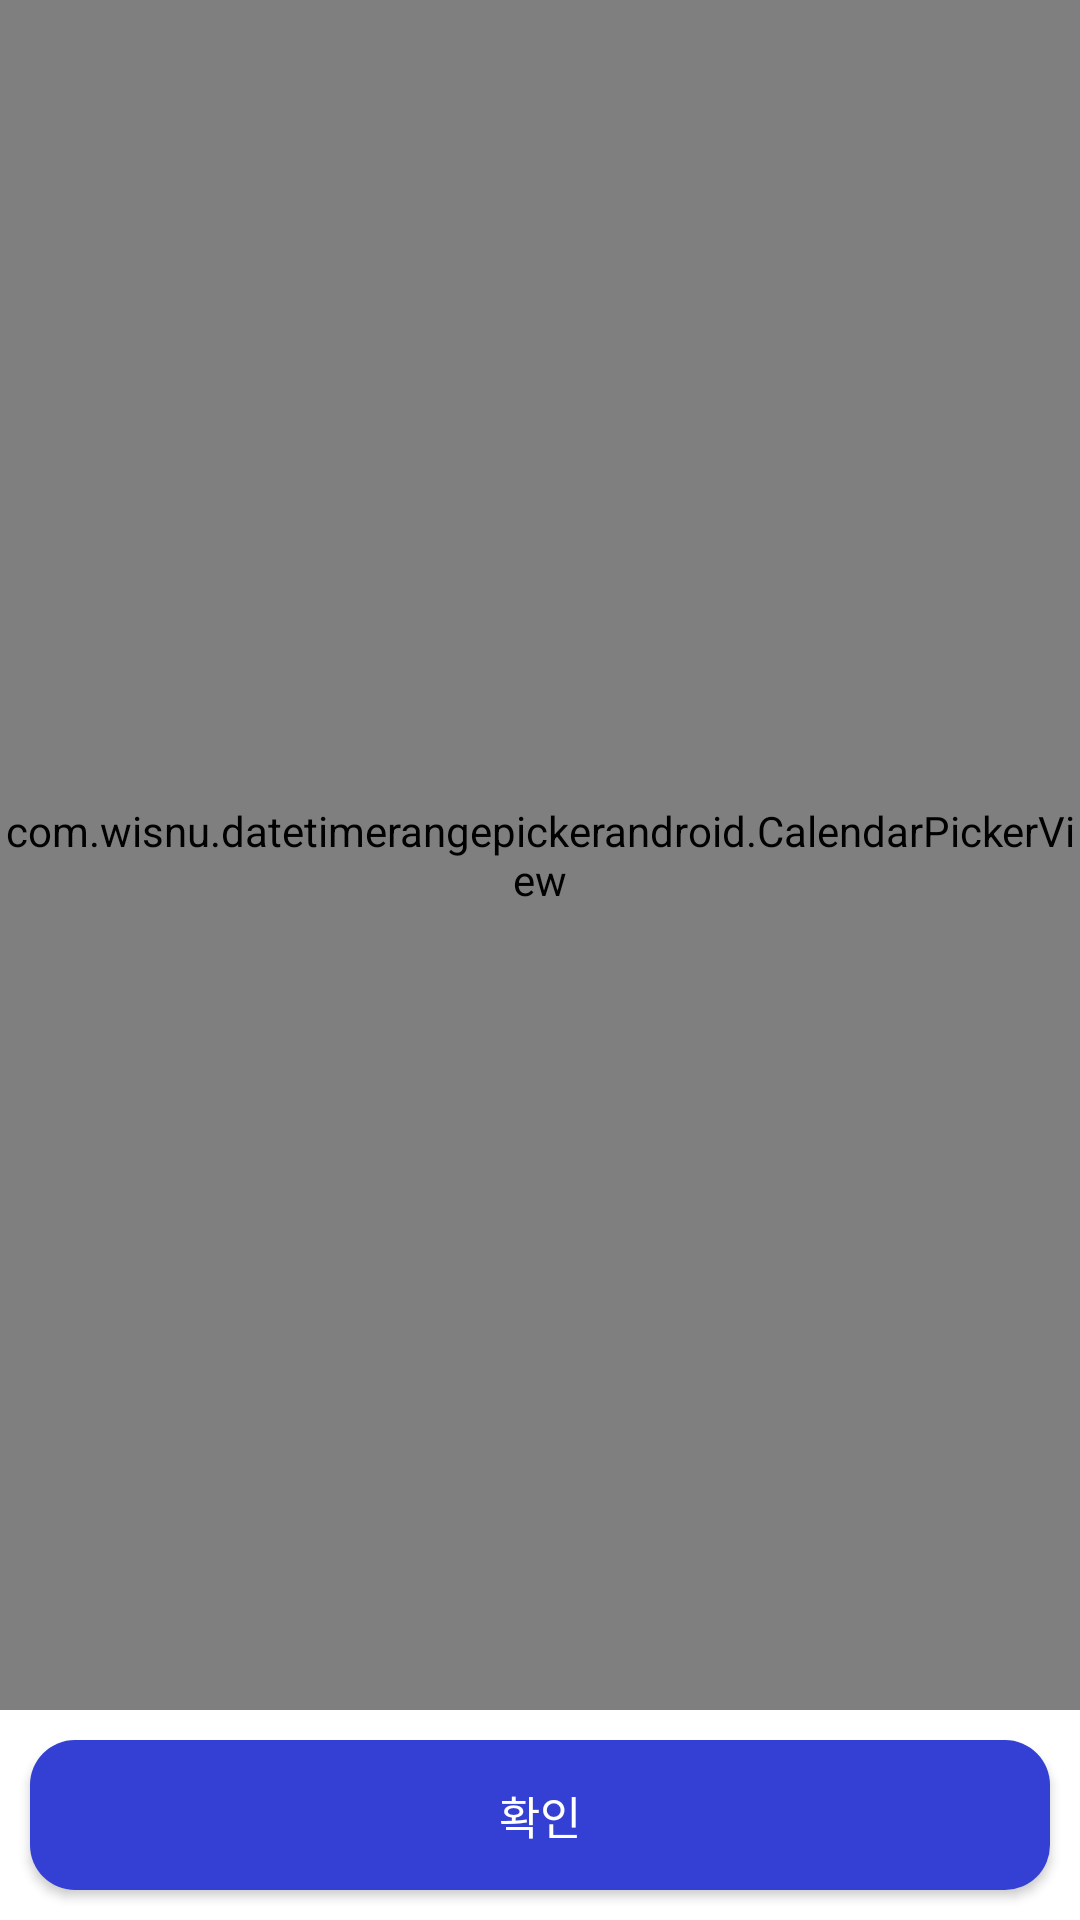

Produce the Android XML layout that renders to this screen, including the resource entries it uses.
<!-- AndroidManifest.xml: application theme AppTheme -->
<!-- res/layout/popupactivity.xml -->
<?xml version="1.0" encoding="utf-8"?>
<LinearLayout xmlns:android="http://schemas.android.com/apk/res/android"
    xmlns:app="http://schemas.android.com/apk/res-auto"
    xmlns:tools="http://schemas.android.com/tools"
    android:layout_width="match_parent"
    android:layout_height="400dp"
    android:background="@color/colorWhite"
    android:orientation="vertical">

    <com.wisnu.datetimerangepickerandroid.CalendarPickerView
        android:id="@+id/calendar_view"
        android:layout_width="match_parent"
        android:layout_height="0dp"
        android:layout_weight="1"
        />
    <Button
        android:id="@+id/btn_select_save"
        android:layout_width="match_parent"
        android:layout_height="50dp"
        android:layout_margin="10dp"
        android:background="@drawable/corner_shape_blue"
        android:fontFamily="@font/nanum_bold"
        android:onClick="MakingOnClick"
        android:text="확인"
        android:textColor="@color/colorWhite"
        android:textSize="15sp" />
</LinearLayout>
<!-- resources referenced by this layout -->
<resources>
  <color name="colorWhite">#ffffff</color>
  <!-- drawable corner_shape_blue (drawable-v24) -->
  <?xml version="1.0" encoding="utf-8"?>
  <shape xmlns:android="http://schemas.android.com/apk/res/android"
      android:id = "@+id/shape_my"
      >
      <corners android:radius="15dp"/>
      <solid android:color="@color/colorPrimary"/>
  </shape>
  <style name="AppTheme" parent="Theme.AppCompat.Light.NoActionBar">
          
          <item name="colorPrimary">@color/colorPrimary</item>
          <item name="colorPrimaryDark">@color/colorPrimary</item>
          <item name="colorAccent">@color/colorAccent</item>
      </style>
  <color name="colorPrimary">#3440D4</color>
  <color name="colorAccent">#0049DA</color>
</resources>
